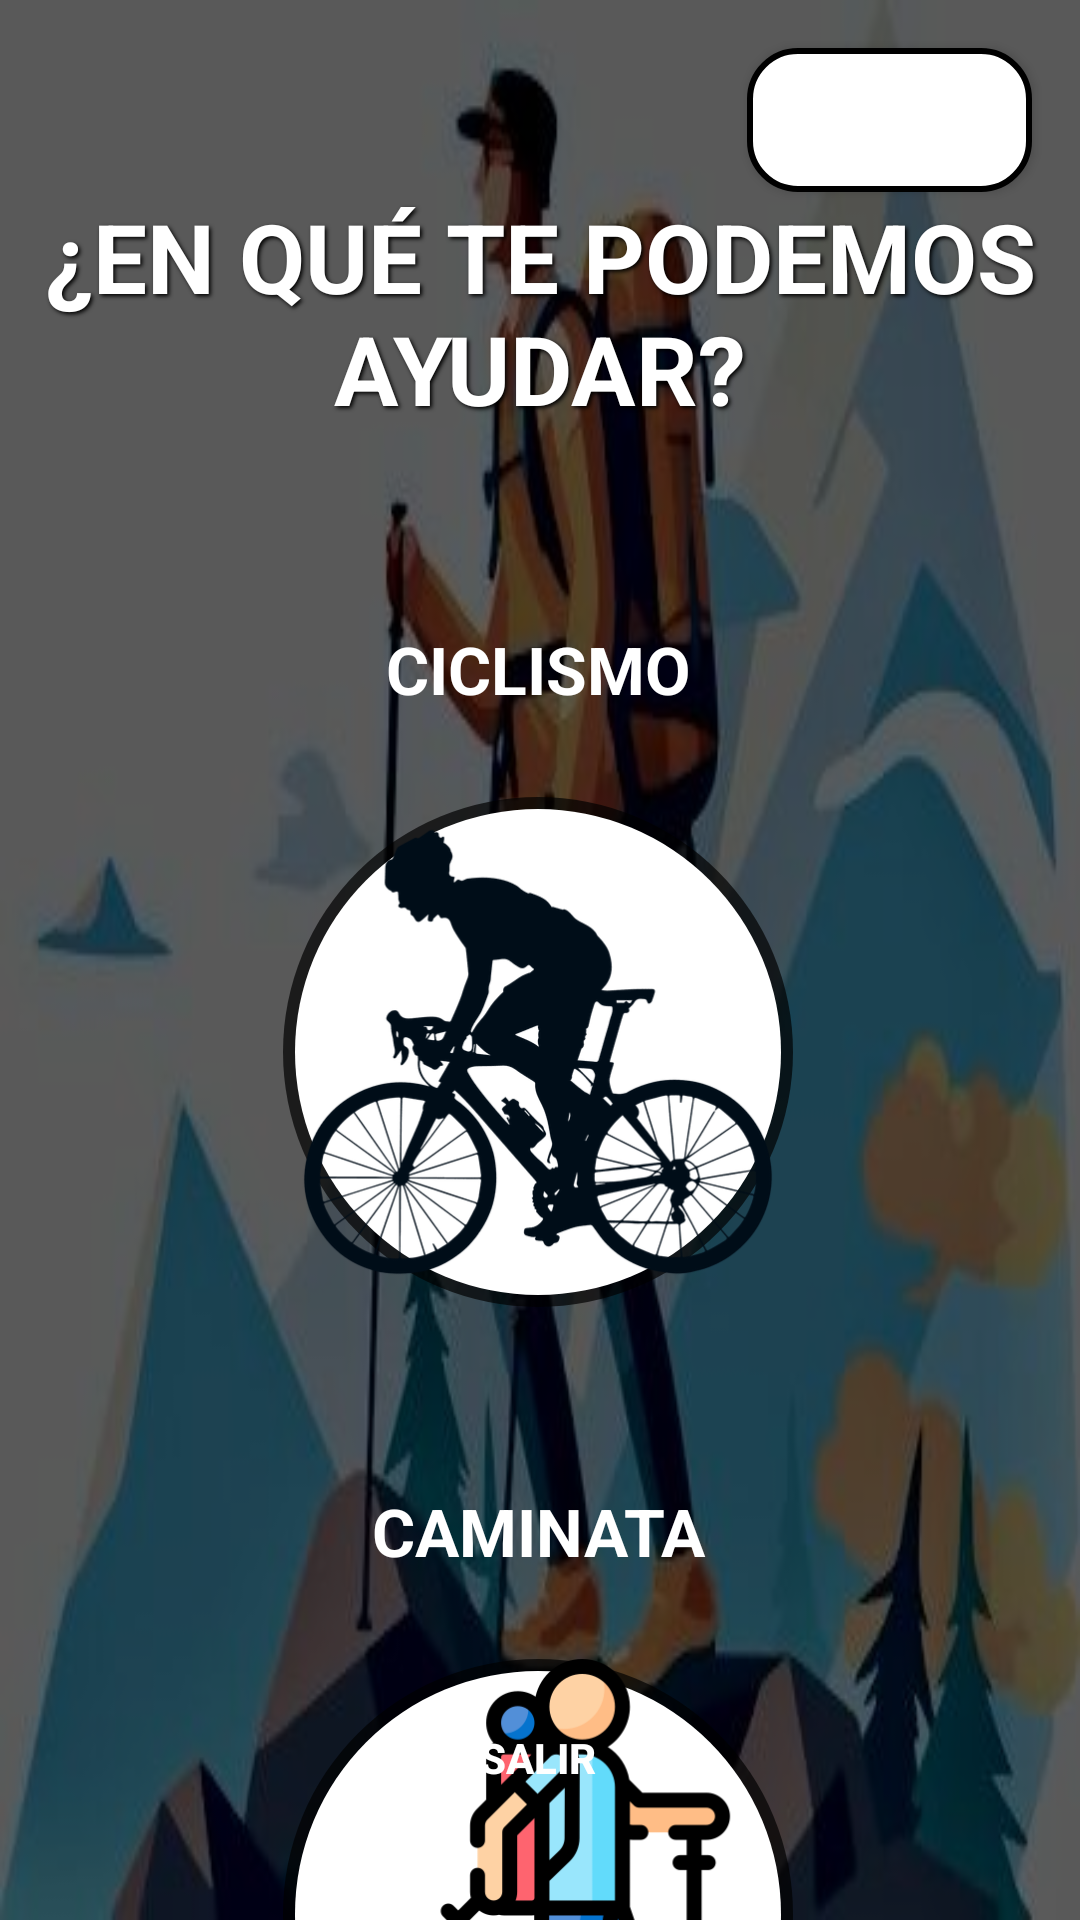

Android layout source for this screen:
<!-- AndroidManifest.xml: application theme Theme.Trailwatch -->
<!-- res/layout/activity_deportes.xml -->
<androidx.constraintlayout.widget.ConstraintLayout xmlns:android="http://schemas.android.com/apk/res/android"
    xmlns:app="http://schemas.android.com/apk/res-auto"
    xmlns:tools="http://schemas.android.com/tools"
    android:layout_width="match_parent"
    android:layout_height="match_parent"
    android:background="@drawable/fondo"
    tools:context=".ActividadDeportesActivity">

    

    
    <View
        android:id="@+id/capa_transparente"
        android:layout_width="0dp"
        android:layout_height="0dp"
        android:background="#80000000"
        app:layout_constraintBottom_toBottomOf="parent"
        app:layout_constraintEnd_toEndOf="parent"
        app:layout_constraintHorizontal_bias="0.0"
        app:layout_constraintStart_toStartOf="parent"
        app:layout_constraintTop_toTopOf="parent"
        app:layout_constraintVertical_bias="0.0" />


    <TextView
        android:id="@+id/textViewTitulo"
        android:layout_width="wrap_content"
        android:layout_height="wrap_content"
        android:layout_marginTop="64dp"
        android:gravity="center"
        android:shadowColor="@android:color/black"
        android:shadowDx="2"
        android:shadowDy="2"
        android:shadowRadius="3"
        android:text="¿EN QUÉ TE PODEMOS AYUDAR?"
        android:textColor="@color/white"
        android:textSize="32sp"
        android:textStyle="bold"
        app:layout_constraintEnd_toEndOf="parent"
        app:layout_constraintHorizontal_bias="0.0"
        app:layout_constraintStart_toStartOf="parent"
        app:layout_constraintTop_toTopOf="parent" />

    <Button
        android:id="@+id/btnVerPerfil"
        android:layout_width="wrap_content"
        android:layout_height="wrap_content"
        android:layout_marginTop="16dp"
        android:layout_marginEnd="16dp"
        android:background="@drawable/rounded_button"
        android:elevation="4dp"
        android:padding="10dp"
        android:text="Ver Perfil"
        android:textColor="@color/white"
        android:textStyle="bold"
        app:layout_constraintEnd_toEndOf="parent"
        app:layout_constraintTop_toTopOf="parent" />

    <TextView
        android:id="@+id/textViewCiclismo"
        android:layout_width="wrap_content"
        android:layout_height="wrap_content"
        android:layout_marginTop="64dp"
        android:text="CICLISMO"
        android:textColor="@color/white"
        android:textSize="22sp"
        android:textStyle="bold"
        app:layout_constraintEnd_toEndOf="parent"
        app:layout_constraintHorizontal_bias="0.498"
        app:layout_constraintStart_toStartOf="parent"
        app:layout_constraintTop_toBottomOf="@id/textViewTitulo" />

    
    <ImageButton
        android:id="@+id/btnCiclismo"
        android:layout_width="170dp"
        android:layout_height="170dp"
        android:layout_marginTop="28dp"
        android:background="@drawable/circular_button_shadow"
        android:scaleType="centerCrop"
        android:src="@drawable/ciclismo1"
        app:layout_constraintEnd_toEndOf="parent"
        app:layout_constraintHorizontal_bias="0.497"
        app:layout_constraintStart_toStartOf="parent"
        app:layout_constraintTop_toBottomOf="@id/textViewCiclismo" />

    
    <TextView
        android:id="@+id/textViewCaminata"
        android:layout_width="wrap_content"
        android:layout_height="wrap_content"
        android:layout_marginTop="60dp"
        android:text="CAMINATA"
        android:textColor="@color/white"
        android:textSize="22sp"
        android:textStyle="bold"
        app:layout_constraintEnd_toEndOf="parent"
        app:layout_constraintHorizontal_bias="0.498"
        app:layout_constraintStart_toStartOf="parent"
        app:layout_constraintTop_toBottomOf="@id/btnCiclismo" />

    
    <ImageButton
        android:id="@+id/btnCaminata"
        android:layout_width="170dp"
        android:layout_height="170dp"
        android:layout_marginTop="28dp"
        android:background="@drawable/circular_button_shadow"
        android:scaleType="centerCrop"
        android:src="@drawable/caminata"
        app:layout_constraintEnd_toEndOf="parent"
        app:layout_constraintHorizontal_bias="0.497"
        app:layout_constraintStart_toStartOf="parent"
        app:layout_constraintTop_toBottomOf="@id/textViewCaminata" />

    
    <Button
        android:id="@+id/btnSalir"
        android:layout_width="wrap_content"
        android:layout_height="wrap_content"
        android:text="SALIR"
        android:textColor="@color/white"
        android:background="@android:color/transparent"
        android:textStyle="bold"
        android:padding="8dp"
        android:layout_marginTop="24dp"
        android:layout_marginBottom="30dp"
        android:layout_marginStart="30dp"
        android:layout_marginEnd="30dp"
        app:layout_constraintBottom_toBottomOf="parent"
        app:layout_constraintEnd_toEndOf="parent"
        app:layout_constraintStart_toStartOf="parent"
        app:layout_constraintHorizontal_bias="0.497"
        android:backgroundTint="@android:color/transparent"
        android:foregroundTint="@color/white"
        android:elevation="0dp"
        android:layout_gravity="center" />

</androidx.constraintlayout.widget.ConstraintLayout>
<!-- resources referenced by this layout -->
<resources>
  <color name="white">#FFFFFFFF</color>
  <!-- drawable caminata: png bitmap (drawable, 23434 bytes) -->
  <!-- drawable ciclismo1: webp bitmap (drawable, 26210 bytes) -->
  <!-- drawable circular_button_shadow (drawable) -->
  <?xml version="1.0" encoding="utf-8"?>
  <layer-list xmlns:android="http://schemas.android.com/apk/res/android">
  
      
      <item>
          <shape android:shape="oval">
              <solid android:color="#B0000000" /> 
              <size android:width="100dp" android:height="100dp"/> 
          </shape>
      </item>
  
      
      <item android:left="4dp" android:top="4dp" android:right="4dp" android:bottom="4dp">
          <shape android:shape="oval">
              <solid android:color="#FFFFFF" /> 
          </shape>
      </item>
  
  </layer-list>
  <!-- drawable fondo: jpg bitmap (drawable, 18325 bytes) -->
  <!-- drawable rounded_button (drawable) -->
  <?xml version="1.0" encoding="utf-8"?>
  <shape xmlns:android="http://schemas.android.com/apk/res/android">
      
      <solid android:color="@color/white" />
  
      
      <corners android:radius="16dp" />
  
      
      <stroke
          android:width="2dp"
          android:color="@color/black" />
  
      
      <padding
          android:left="10dp"
          android:right="10dp"
          android:top="5dp"
          android:bottom="5dp" />
  </shape>
  <style name="Theme.Trailwatch" parent="Base.Theme.Trailwatch" />
  <color name="black">#FF000000</color>
  <style name="Base.Theme.Trailwatch" parent="Theme.Material3.DayNight.NoActionBar">
          
          
      </style>
</resources>
